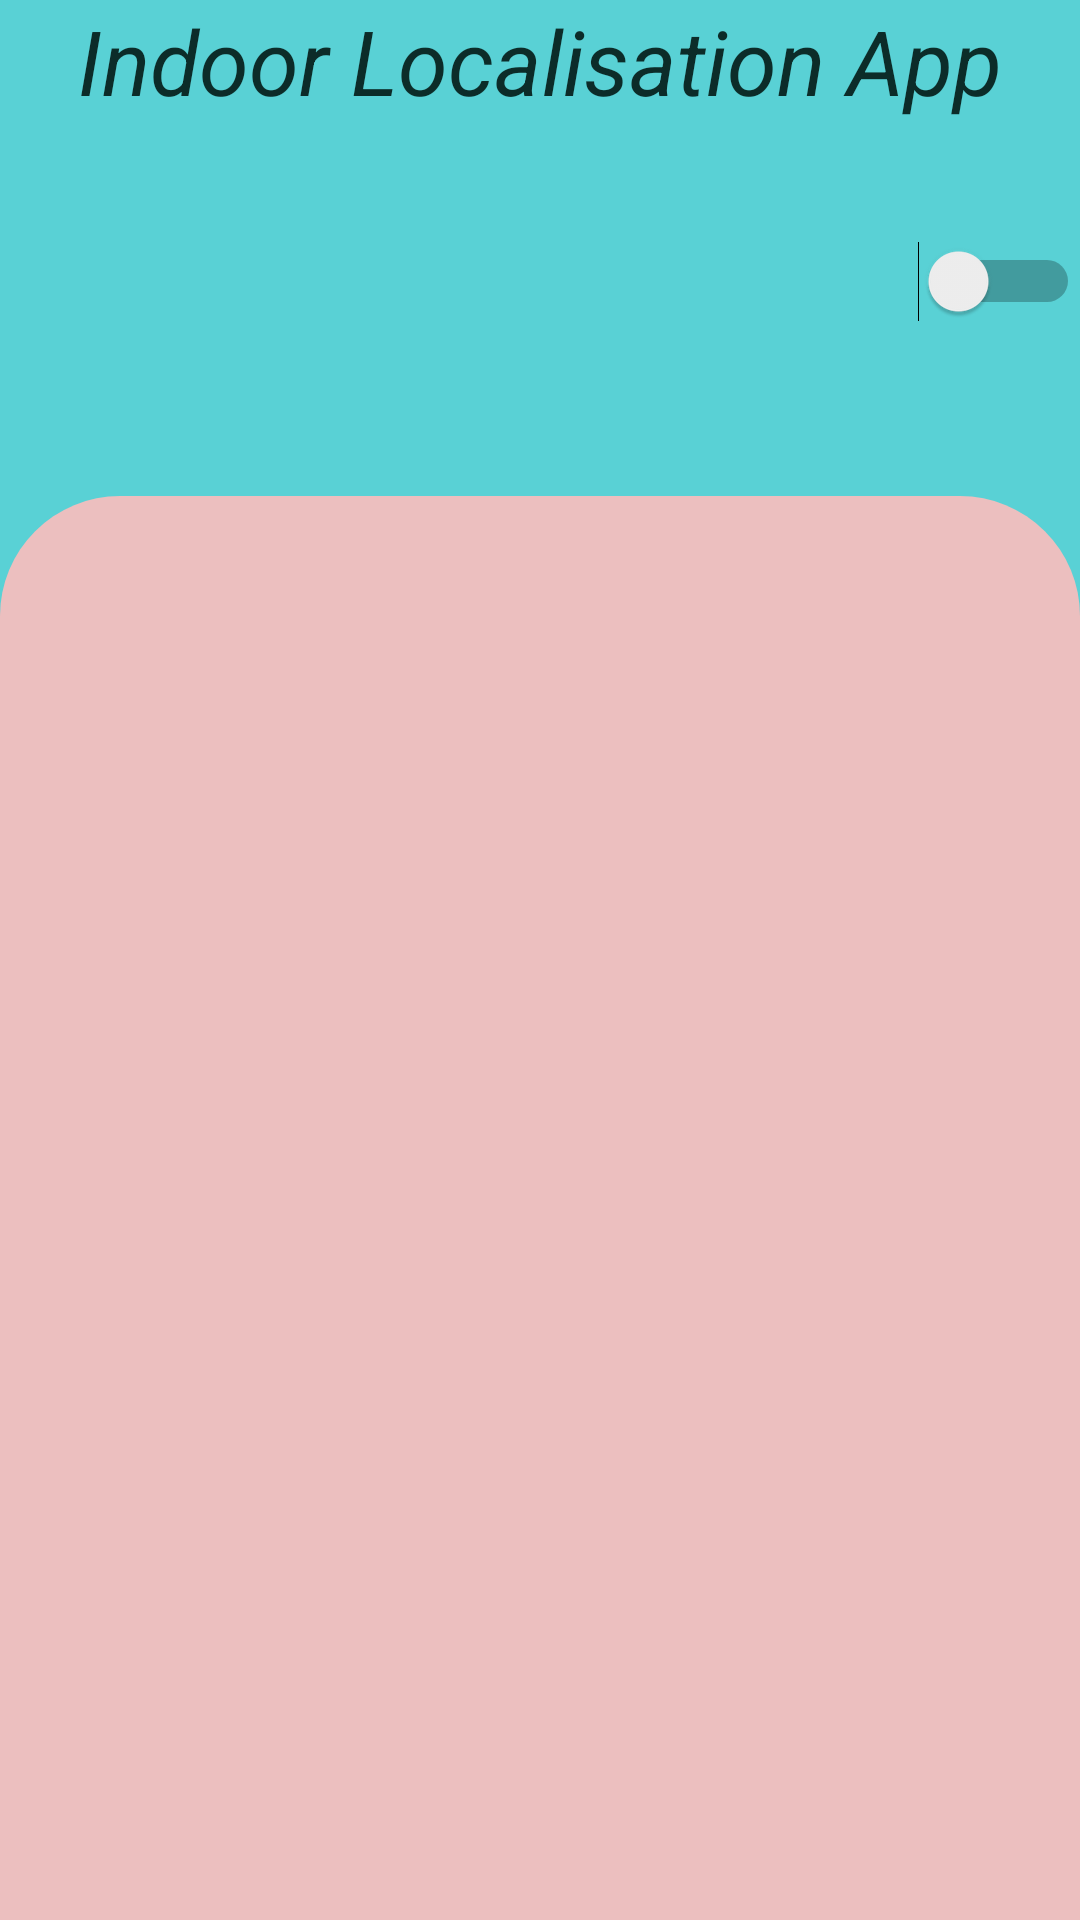

The Android layout XML behind this screen, and the referenced resources:
<!-- AndroidManifest.xml: application theme Theme.Localisation -->
<!-- res/layout/activity_main.xml -->
<?xml version="1.0" encoding="utf-8"?>
<LinearLayout xmlns:android="http://schemas.android.com/apk/res/android"
    xmlns:app="http://schemas.android.com/apk/res-auto"
    xmlns:tools="http://schemas.android.com/tools"
    android:layout_width="match_parent"
    android:layout_height="match_parent"
    tools:context=".MainActivity"
    android:orientation="vertical"
    android:background="#59D1D5"
    >

    <TextView
        android:layout_width="wrap_content"
        android:layout_height="wrap_content"
        android:layout_gravity="center"
        android:text="Indoor Localisation App"
        android:textColor="#0C2C29"
        android:textSize="30dp"
        android:textStyle="italic"
        />


    <LinearLayout
        android:layout_width="match_parent"
        android:layout_height="wrap_content"
        android:orientation="vertical"
        android:background="#59D1D5"
        android:layout_marginTop="30dp"
        >

        <LinearLayout
            android:layout_width="match_parent"
            android:layout_height="wrap_content"
            android:orientation="horizontal"
            android:background="#59D1D5">
            <TextView
                android:layout_width="wrap_content"
                android:layout_height="wrap_content"
                android:text="Switch ON Wifi"
                android:textColor="#2C0207"
                android:textStyle="bold"
                android:layout_marginLeft="100dp"
                android:layout_marginTop="10dp"
                android:layout_marginBottom="10dp"
                android:id="@+id/text"
                android:visibility="invisible"
                />

            <Switch
                android:layout_width="match_parent"
                android:layout_height="wrap_content"
                android:layout_marginLeft="20dp"
                android:layout_marginTop="10dp"
                android:layout_marginBottom="10dp"
                android:id="@+id/switchWifi">

            </Switch>
        </LinearLayout>



    <com.google.android.material.tabs.TabLayout
        android:layout_width="match_parent"
        android:layout_height="wrap_content"
        android:id="@+id/tabLayout"
        app:tabIndicatorFullWidth="true"
        app:tabIndicatorGravity="center"
        app:tabTextColor="@color/black"
        app:tabIndicatorHeight="40dp"
        android:background="#59D1D5"
        app:tabIndicatorColor="#07ECBFBF"
        app:tabIndicator="@drawable/vie_bg"/>

    </LinearLayout>


    <androidx.viewpager.widget.ViewPager
        android:layout_width="match_parent"
        android:layout_height="match_parent"
        android:id="@+id/viewPager"
        android:background="@drawable/vie_bg"/>



</LinearLayout>
<!-- resources referenced by this layout -->
<resources>
  <color name="black">#FF000000</color>
  <!-- drawable vie_bg (drawable) -->
  <?xml version="1.0" encoding="utf-8"?>
  <shape xmlns:android="http://schemas.android.com/apk/res/android"
      android:shape="rectangle">
  
      <solid android:color="#ECBFBF"/>
  
      <corners android:topLeftRadius="40dp"
          android:topRightRadius="40dp"/>
  
  </shape>
  <style name="Theme.Localisation" parent="Theme.MaterialComponents.DayNight.NoActionBar">
          
          <item name="colorPrimary">@color/purple_500</item>
          <item name="colorPrimaryVariant">@color/purple_700</item>
          <item name="colorOnPrimary">@color/white</item>
          
          <item name="colorSecondary">@color/teal_200</item>
          <item name="colorSecondaryVariant">@color/teal_700</item>
          <item name="colorOnSecondary">@color/black</item>
          
          <item name="android:statusBarColor" tools:targetApi="l">?attr/colorPrimaryVariant</item>
          
      </style>
  <color name="purple_500">#FF6200EE</color>
  <color name="purple_700">#FF3700B3</color>
  <color name="white">#FFFFFFFF</color>
  <color name="teal_200">#FF03DAC5</color>
  <color name="teal_700">#0A2525</color>
</resources>
